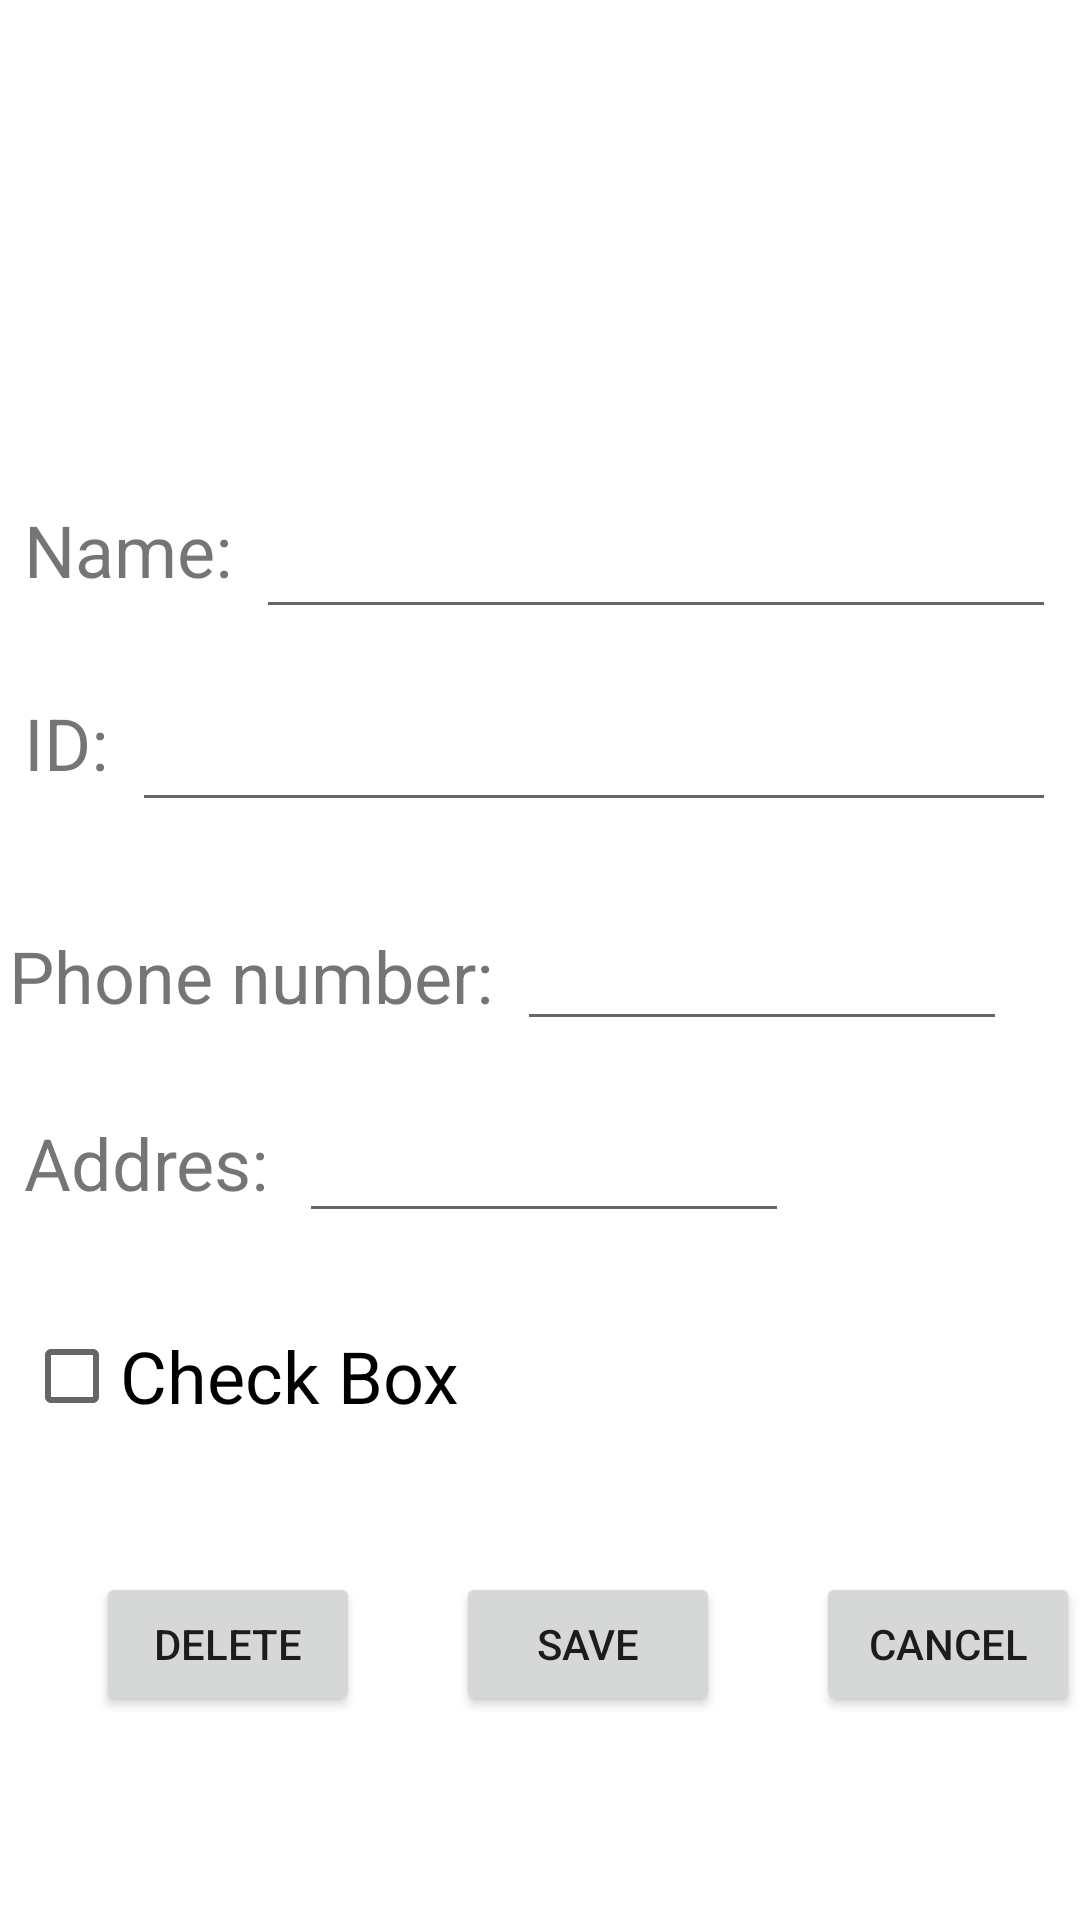

Write the Android layout XML for this screen, with the resource values it uses.
<!-- AndroidManifest.xml: application theme Theme.Class3Demo -->
<!-- res/layout/activity_student_edit.xml -->
<?xml version="1.0" encoding="utf-8"?>
<androidx.constraintlayout.widget.ConstraintLayout xmlns:android="http://schemas.android.com/apk/res/android"
    xmlns:app="http://schemas.android.com/apk/res-auto"
    xmlns:tools="http://schemas.android.com/tools"
    android:layout_width="match_parent"
    android:layout_height="match_parent"
    tools:context=".MainActivity">


    <ImageView
        android:id="@+id/edit_avatar_imv"
        android:layout_width="348dp"
        android:layout_height="127dp"
        android:layout_marginStart="8dp"
        android:layout_marginTop="8dp"
        android:layout_marginEnd="8dp"
        app:layout_constraintDimensionRatio="16:9"
        app:layout_constraintEnd_toEndOf="parent"
        app:layout_constraintStart_toStartOf="parent"
        app:layout_constraintTop_toTopOf="parent"
        app:srcCompat="@drawable/avatae" />

    <TextView
        android:id="@+id/textView2"
        android:layout_width="wrap_content"
        android:layout_height="wrap_content"
        android:layout_marginStart="8dp"
        android:layout_marginTop="32dp"
        android:text="Name:"
        android:textSize="24sp"
        app:layout_constraintStart_toStartOf="parent"
        app:layout_constraintTop_toBottomOf="@+id/edit_avatar_imv" />

    <TextView
        android:id="@+id/textView3"
        android:layout_width="wrap_content"
        android:layout_height="wrap_content"
        android:layout_marginStart="8dp"
        android:layout_marginTop="32dp"
        android:text="ID:"
        android:textSize="24sp"
        app:layout_constraintStart_toStartOf="parent"
        app:layout_constraintTop_toBottomOf="@+id/textView2" />

    <EditText
        android:id="@+id/edit_name_et"
        android:layout_width="0dp"
        android:layout_height="wrap_content"
        android:layout_marginStart="8dp"
        android:layout_marginEnd="8dp"
        android:ems="10"
        android:inputType="textPersonName"
        android:minHeight="48dp"
        android:textSize="14dp"
        app:layout_constraintBaseline_toBaselineOf="@+id/textView2"
        app:layout_constraintEnd_toEndOf="parent"
        app:layout_constraintHorizontal_bias="0.0"
        app:layout_constraintStart_toEndOf="@+id/textView2"
        tools:ignore="SpeakableTextPresentCheck" />

    <EditText
        android:id="@+id/edit_id_et"
        android:layout_width="0dp"
        android:layout_height="wrap_content"
        android:layout_marginStart="8dp"
        android:layout_marginEnd="8dp"
        android:ems="10"
        android:inputType="textPersonName"
        android:minHeight="48dp"
        android:textSize="14dp"
        app:layout_constraintBaseline_toBaselineOf="@+id/textView3"
        app:layout_constraintEnd_toEndOf="parent"
        app:layout_constraintStart_toEndOf="@+id/textView3"
        tools:ignore="SpeakableTextPresentCheck" />

    <CheckBox
        android:id="@+id/edit_cb"
        android:layout_width="wrap_content"
        android:layout_height="wrap_content"
        android:layout_marginStart="8dp"
        android:layout_marginTop="31dp"
        android:text="Check Box"
        android:textSize="24sp"
        app:layout_constraintStart_toStartOf="parent"
        app:layout_constraintTop_toBottomOf="@+id/textView4" />

    <Button
        android:id="@+id/edit_cancel_btn"
        android:layout_width="wrap_content"
        android:layout_height="wrap_content"
        android:layout_marginBottom="68dp"
        android:text="CANCEL"
        app:layout_constraintBottom_toBottomOf="parent"
        app:layout_constraintEnd_toEndOf="parent"
        app:layout_constraintHorizontal_bias="1.0"
        app:layout_constraintHorizontal_chainStyle="spread"
        app:layout_constraintStart_toEndOf="@+id/edit_save_btn"
        app:layout_constraintStart_toStartOf="parent" />

    <Button
        android:id="@+id/edit_save_btn"
        android:layout_width="wrap_content"
        android:layout_height="wrap_content"
        android:layout_marginBottom="68dp"
        android:text="SAVE"
        app:layout_constraintBottom_toBottomOf="parent"
        app:layout_constraintEnd_toStartOf="@+id/edit_cancel_btn"
        app:layout_constraintHorizontal_bias="0.5"
        app:layout_constraintStart_toEndOf="@+id/edit_deleteButton" />

    <TextView
        android:id="@+id/textView"
        android:layout_width="wrap_content"
        android:layout_height="wrap_content"
        android:layout_marginStart="3dp"
        android:layout_marginTop="35dp"
        android:text="Phone number:"
        android:textSize="24sp"
        app:layout_constraintStart_toStartOf="parent"
        app:layout_constraintTop_toBottomOf="@+id/edit_id_et" />

    <TextView
        android:id="@+id/textView4"
        android:layout_width="wrap_content"
        android:layout_height="wrap_content"
        android:layout_marginStart="8dp"
        android:layout_marginTop="30dp"
        android:text="Addres:"
        android:textSize="24sp"
        app:layout_constraintStart_toStartOf="parent"
        app:layout_constraintTop_toBottomOf="@+id/textView" />

    <EditText
        android:id="@+id/edit_phone_et"
        android:layout_width="wrap_content"
        android:layout_height="wrap_content"
        android:layout_marginStart="8dp"
        android:layout_marginTop="25dp"
        android:ems="10"
        android:inputType="phone"
        android:minHeight="48dp"
        android:textSize="14dp"
        app:layout_constraintStart_toEndOf="@+id/textView"
        app:layout_constraintTop_toBottomOf="@+id/edit_id_et"
        tools:ignore="SpeakableTextPresentCheck" />

    <EditText
        android:id="@+id/edit_address_et"
        android:layout_width="wrap_content"
        android:layout_height="wrap_content"
        android:layout_marginStart="10dp"
        android:layout_marginTop="16dp"
        android:ems="10"
        android:inputType="textPostalAddress"
        android:minHeight="48dp"
        android:textSize="14dp"
        app:layout_constraintStart_toEndOf="@+id/textView4"
        app:layout_constraintTop_toBottomOf="@+id/edit_phone_et"
        tools:ignore="SpeakableTextPresentCheck" />

    <Button
        android:id="@+id/edit_deleteButton"
        android:layout_width="wrap_content"
        android:layout_height="wrap_content"
        android:layout_marginBottom="68dp"
        android:text="Delete"
        app:layout_constraintBottom_toBottomOf="parent"
        app:layout_constraintEnd_toStartOf="@+id/edit_save_btn"
        app:layout_constraintHorizontal_bias="0.5"
        app:layout_constraintStart_toStartOf="parent" />

</androidx.constraintlayout.widget.ConstraintLayout>
<!-- resources referenced by this layout -->
<resources>
  <style name="Theme.Class3Demo" parent="Theme.MaterialComponents.DayNight.DarkActionBar">
          
          <item name="colorPrimary">@color/purple_500</item>
          <item name="colorPrimaryVariant">@color/purple_700</item>
          <item name="colorOnPrimary">@color/white</item>
          
          <item name="colorSecondary">@color/teal_200</item>
          <item name="colorSecondaryVariant">@color/teal_700</item>
          <item name="colorOnSecondary">@color/black</item>
          
          <item name="android:statusBarColor" tools:targetApi="l">?attr/colorPrimaryVariant</item>
          
      </style>
  <!-- not gathered from this repository: default colours our renderer supplied (Android Studio template values) -->
  <color name="purple_500">#FF6200EE</color>
  <color name="purple_700">#FF3700B3</color>
  <color name="teal_200">#FF03DAC5</color>
  <color name="teal_700">#FF018786</color>
  <color name="black">#FF000000</color>
  <color name="white">#FFFFFFFF</color>
</resources>
